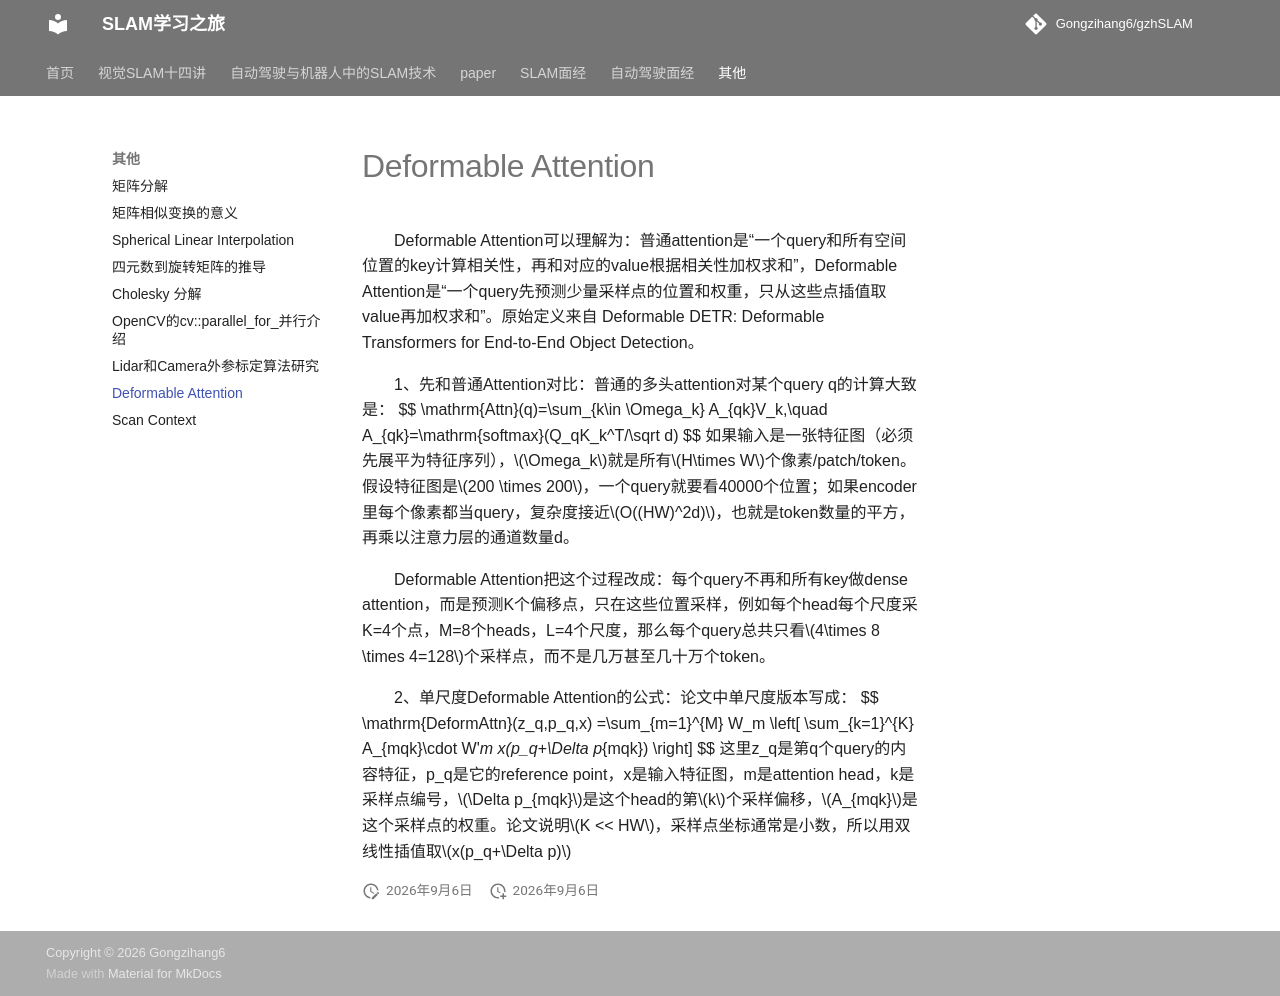

repository: Gongzihang6/gzhSLAM · page: 其他/Deformable-Attention/index.html · generator: mkdocs

# Deformable Attention

Deformable Attention可以理解为：普通attention是“一个query和所有空间位置的key计算相关性，再和对应的value根据相关性加权求和”，Deformable Attention是“一个query先预测少量采样点的位置和权重，只从这些点插值取value再加权求和”。原始定义来自 Deformable DETR: Deformable Transformers for End-to-End Object Detection。

1、先和普通Attention对比：普通的多头attention对某个query q的计算大致是：
$$
\mathrm{Attn}(q)=\sum_{k\in \Omega_k} A_{qk}V_k,\quad A_{qk}=\mathrm{softmax}(Q_qK_k^T/\sqrt d)
$$
如果输入是一张特征图（必须先展平为特征序列），$\Omega_k$就是所有$H\times W$个像素/patch/token。假设特征图是$200 \times 200$，一个query就要看40000个位置；如果encoder里每个像素都当query，复杂度接近$O((HW)^2d)$，也就是token数量的平方，再乘以注意力层的通道数量d。

Deformable Attention把这个过程改成：每个query不再和所有key做dense attention，而是预测K个偏移点，只在这些位置采样，例如每个head每个尺度采K=4个点，M=8个heads，L=4个尺度，那么每个query总共只看$4\times 8 \times 4=128$个采样点，而不是几万甚至几十万个token。

2、单尺度Deformable Attention的公式：论文中单尺度版本写成：
$$
\mathrm{DeformAttn}(z_q,p_q,x)
=\sum_{m=1}^{M} W_m
\left[
\sum_{k=1}^{K}
A_{mqk}\cdot W'_m x(p_q+\Delta p_{mqk})
\right]
$$
这里z_q是第q个query的内容特征，p_q是它的reference point，x是输入特征图，m是attention head，k是采样点编号，$\Delta p_{mqk}$是这个head的第$k$个采样偏移，$A_{mqk}$是这个采样点的权重。论文说明$K << HW$，采样点坐标通常是小数，所以用双线性插值取$x(p_q+\Delta p)$
